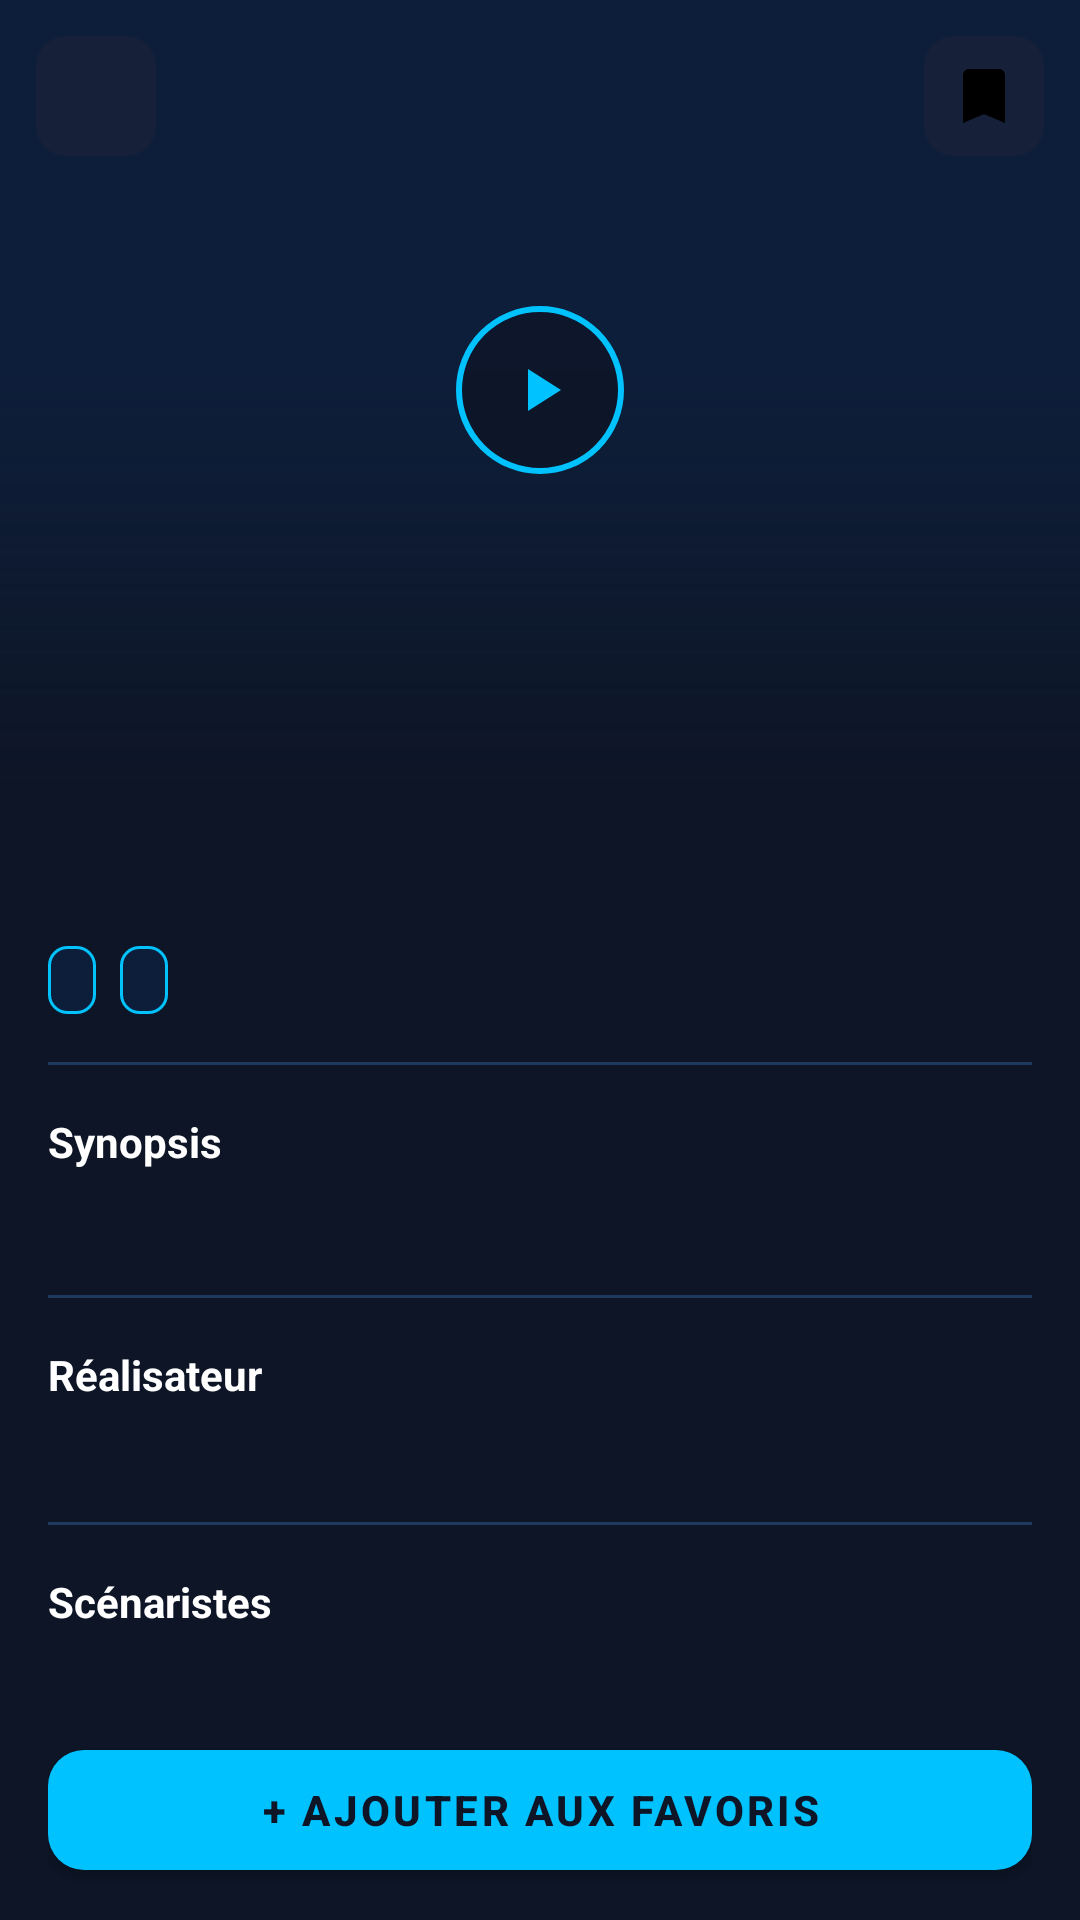

Layout XML and referenced resources for this Android screen:
<!-- AndroidManifest.xml: application theme Theme.CineTrack -->
<!-- res/layout/fragment_detail.xml -->
<?xml version="1.0" encoding="utf-8"?>
<androidx.core.widget.NestedScrollView
    xmlns:android="http://schemas.android.com/apk/res/android"
    xmlns:app="http://schemas.android.com/apk/res-auto"
    android:layout_width="match_parent"
    android:layout_height="match_parent"
    android:background="@color/bg_primary">

    <LinearLayout
        android:layout_width="match_parent"
        android:layout_height="wrap_content"
        android:orientation="vertical">

        
        <FrameLayout
            android:layout_width="match_parent"
            android:layout_height="260dp">

            
            <ImageView
                android:id="@+id/imgPoster"
                android:layout_width="match_parent"
                android:layout_height="match_parent"
                android:scaleType="centerCrop"
                android:background="@color/bg_card"/>

            
            <View
                android:layout_width="match_parent"
                android:layout_height="140dp"
                android:layout_gravity="bottom"
                android:background="@drawable/gradient_bottom"/>

            
            <ImageButton
                android:id="@+id/btnBack"
                android:layout_width="40dp"
                android:layout_height="40dp"
                android:layout_margin="12dp"
                android:src="@drawable/ic_arrow_back"
                app:tint="@color/white"
                android:background="@drawable/bg_btn_back"
                android:contentDescription="Retour"/>

            
            <ImageButton
                android:id="@+id/btnBookmark"
                android:layout_width="40dp"
                android:layout_height="40dp"
                android:layout_gravity="top|end"
                android:layout_margin="12dp"
                android:src="@drawable/ic_bookmark"
                android:background="@drawable/bg_btn_back"
                android:contentDescription="Sauvegarder"/>

            
            <ImageButton
                android:id="@+id/btnTrailer"
                android:layout_width="56dp"
                android:layout_height="56dp"
                android:layout_gravity="center"
                android:src="@drawable/ic_play"
                android:background="@drawable/bg_play_btn"
                android:contentDescription="Trailer"/>

        </FrameLayout>

        
        <LinearLayout
            android:layout_width="match_parent"
            android:layout_height="wrap_content"
            android:orientation="vertical"
            android:padding="16dp">

            
            <TextView
                android:id="@+id/textTitle"
                android:layout_width="match_parent"
                android:layout_height="wrap_content"
                android:textColor="@color/text_primary"
                android:textSize="22sp"
                android:textStyle="bold"
                android:layout_marginBottom="10dp"/>

            
            <LinearLayout
                android:layout_width="match_parent"
                android:layout_height="wrap_content"
                android:orientation="horizontal"
                android:gravity="center_vertical"
                android:layout_marginBottom="16dp">

                <TextView
                    android:id="@+id/textYear"
                    android:layout_width="wrap_content"
                    android:layout_height="wrap_content"
                    android:background="@drawable/bg_badge_cyan"
                    android:textColor="@color/cyan"
                    android:textSize="11sp"
                    android:paddingStart="8dp"
                    android:paddingEnd="8dp"
                    android:paddingTop="4dp"
                    android:paddingBottom="4dp"
                    android:layout_marginEnd="8dp"/>

                <TextView
                    android:id="@+id/textGenre"
                    android:layout_width="wrap_content"
                    android:layout_height="wrap_content"
                    android:background="@drawable/bg_badge_cyan"
                    android:textColor="@color/cyan"
                    android:textSize="11sp"
                    android:paddingStart="8dp"
                    android:paddingEnd="8dp"
                    android:paddingTop="4dp"
                    android:paddingBottom="4dp"
                    android:layout_marginEnd="8dp"
                    android:maxLines="2"
                    android:ellipsize="end"/>

                
                <View android:layout_width="0dp" android:layout_height="1dp" android:layout_weight="1"/>

                
                <TextView
                    android:id="@+id/textRating"
                    android:layout_width="wrap_content"
                    android:layout_height="wrap_content"
                    android:textColor="@color/cyan"
                    android:textSize="16sp"
                    android:textStyle="bold"/>

            </LinearLayout>

            
            <View
                android:layout_width="match_parent"
                android:layout_height="1dp"
                android:background="@color/border_idle"
                android:layout_marginBottom="16dp"/>

            
            <TextView
                android:layout_width="wrap_content"
                android:layout_height="wrap_content"
                android:text="Synopsis"
                android:textColor="@color/text_primary"
                android:textSize="14sp"
                android:textStyle="bold"
                android:layout_marginBottom="8dp"/>

            <TextView
                android:id="@+id/textDescription"
                android:layout_width="match_parent"
                android:layout_height="wrap_content"
                android:textColor="@color/text_secondary"
                android:textSize="13sp"
                android:lineSpacingExtra="4dp"
                android:layout_marginBottom="16dp"/>

            
            <View
                android:layout_width="match_parent"
                android:layout_height="1dp"
                android:background="@color/border_idle"
                android:layout_marginBottom="16dp"/>

            
            <TextView
                android:layout_width="wrap_content"
                android:layout_height="wrap_content"
                android:text="Réalisateur"
                android:textColor="@color/text_primary"
                android:textSize="14sp"
                android:textStyle="bold"
                android:layout_marginBottom="6dp"/>

            <TextView
                android:id="@+id/textDirector"
                android:layout_width="match_parent"
                android:layout_height="wrap_content"
                android:textColor="@color/text_secondary"
                android:textSize="13sp"
                android:layout_marginBottom="16dp"/>

            
            <View
                android:layout_width="match_parent"
                android:layout_height="1dp"
                android:background="@color/border_idle"
                android:layout_marginBottom="16dp"/>

            
            <TextView
                android:layout_width="wrap_content"
                android:layout_height="wrap_content"
                android:text="Scénaristes"
                android:textColor="@color/text_primary"
                android:textSize="14sp"
                android:textStyle="bold"
                android:layout_marginBottom="10dp"/>

            <androidx.recyclerview.widget.RecyclerView
                android:id="@+id/recyclerCast"
                android:layout_width="match_parent"
                android:layout_height="wrap_content"
                android:orientation="horizontal"
                android:nestedScrollingEnabled="false"
                app:layoutManager="androidx.recyclerview.widget.LinearLayoutManager"
                android:layout_marginBottom="24dp"/>

            
            <com.airbnb.lottie.LottieAnimationView
                android:id="@+id/lottieLoading"
                android:layout_width="80dp"
                android:layout_height="80dp"
                android:layout_gravity="center_horizontal"
                android:visibility="gone"
                app:lottie_rawRes="@raw/anim_splash"
                app:lottie_autoPlay="true"
                app:lottie_loop="true"/>

            
            <com.google.android.material.button.MaterialButton
                android:id="@+id/btnAddToFavorites"
                style="@style/CineTrack.Button"
                android:layout_width="match_parent"
                android:layout_height="52dp"
                android:text="+ Ajouter aux favoris"/>

            
            <com.google.android.material.button.MaterialButton
                android:id="@+id/btnReview"
                style="@style/CineTrack.Button.Outlined"
                android:layout_width="match_parent"
                android:layout_height="52dp"
                android:text="⭐ Donner un avis"
                android:layout_marginTop="10dp"
                android:visibility="gone"/>

        </LinearLayout>
    </LinearLayout>
</androidx.core.widget.NestedScrollView>
<!-- resources referenced by this layout -->
<resources>
  <color name="bg_card">#0D1E3A</color>
  <color name="bg_primary">#0D1526</color>
  <color name="border_idle">#1E3A5F</color>
  <color name="cyan">#00C2FF</color>
  <color name="text_primary">#FFFFFF</color>
  <color name="text_secondary">#4A7099</color>
  <color name="white">#FFFFFF</color>
  <!-- drawable bg_badge_cyan (drawable) -->
  <?xml version="1.0" encoding="utf-8"?>
  <shape xmlns:android="http://schemas.android.com/apk/res/android"
      android:shape="rectangle">
      <solid android:color="#0D1E3A"/>
      <stroke android:width="1dp" android:color="#00C2FF"/>
      <corners android:radius="6dp"/>
  </shape>
  <!-- drawable bg_btn_back (drawable) -->
  <?xml version="1.0" encoding="utf-8"?>
  <shape xmlns:android="http://schemas.android.com/apk/res/android"
      android:shape="rectangle">
      <solid android:color="#162038"/>
      <corners android:radius="10dp"/>
  </shape>
  <!-- drawable bg_play_btn (drawable) -->
  <?xml version="1.0" encoding="utf-8"?>
  <shape xmlns:android="http://schemas.android.com/apk/res/android"
      android:shape="oval">
      <solid android:color="#CC0D1526"/>
      <stroke android:width="2dp" android:color="#00C2FF"/>
  </shape>
  <!-- drawable gradient_bottom (drawable) -->
  <?xml version="1.0" encoding="utf-8"?>
  <shape xmlns:android="http://schemas.android.com/apk/res/android">
      <gradient
          android:type="linear"
          android:angle="270"
          android:startColor="#00000000"
          android:endColor="#FF0D1526"/>
  </shape>
  <!-- drawable ic_bookmark (drawable) -->
  <?xml version="1.0" encoding="utf-8"?>
  <vector xmlns:android="http://schemas.android.com/apk/res/android"
      android:width="24dp" android:height="24dp"
      android:viewportWidth="24" android:viewportHeight="24">
      <path android:fillColor="#000000"
          android:pathData="M17,3H7c-1.1,0 -2,0.9 -2,2v16l7,-3 7,3V5c0,-1.1 -0.9,-2 -2,-2z"/>
  </vector>
  <!-- drawable ic_play (drawable) -->
  <vector xmlns:android="http://schemas.android.com/apk/res/android"
      android:width="24dp" android:height="24dp"
      android:viewportWidth="24" android:viewportHeight="24">
      <path android:fillColor="#00C2FF"
          android:pathData="M8,5v14l11,-7z"/>
  </vector>
  <style name="CineTrack.Button" parent="Widget.MaterialComponents.Button">
          <item name="backgroundTint">@color/cyan</item>
          <item name="android:textColor">@color/bg_primary</item>
          <item name="android:textStyle">bold</item>
          <item name="cornerRadius">12dp</item>
          <item name="android:letterSpacing">0.08</item>
      </style>
  <style name="CineTrack.Button.Outlined" parent="Widget.MaterialComponents.Button.OutlinedButton">
          <item name="strokeColor">@color/border_idle</item>
          <item name="android:textColor">@color/text_primary</item>
          <item name="cornerRadius">12dp</item>
      </style>
  <style name="Theme.CineTrack" parent="Theme.MaterialComponents.Light.NoActionBar">
          <item name="colorPrimary">@color/cyan</item>
          <item name="colorPrimaryDark">@color/bg_primary</item>
          <item name="colorAccent">@color/cyan</item>
          <item name="android:windowBackground">@color/bg_primary</item>
          <item name="android:statusBarColor">@color/bg_primary</item>
          <item name="android:navigationBarColor">@color/bg_primary</item>
  
          
          <item name="colorControlNormal">@color/white</item>
  
          
          <item name="textInputStyle">@style/CineTrack.TextInputLayout</item>
      </style>
  <color name="bg_field">#162038</color>
</resources>
